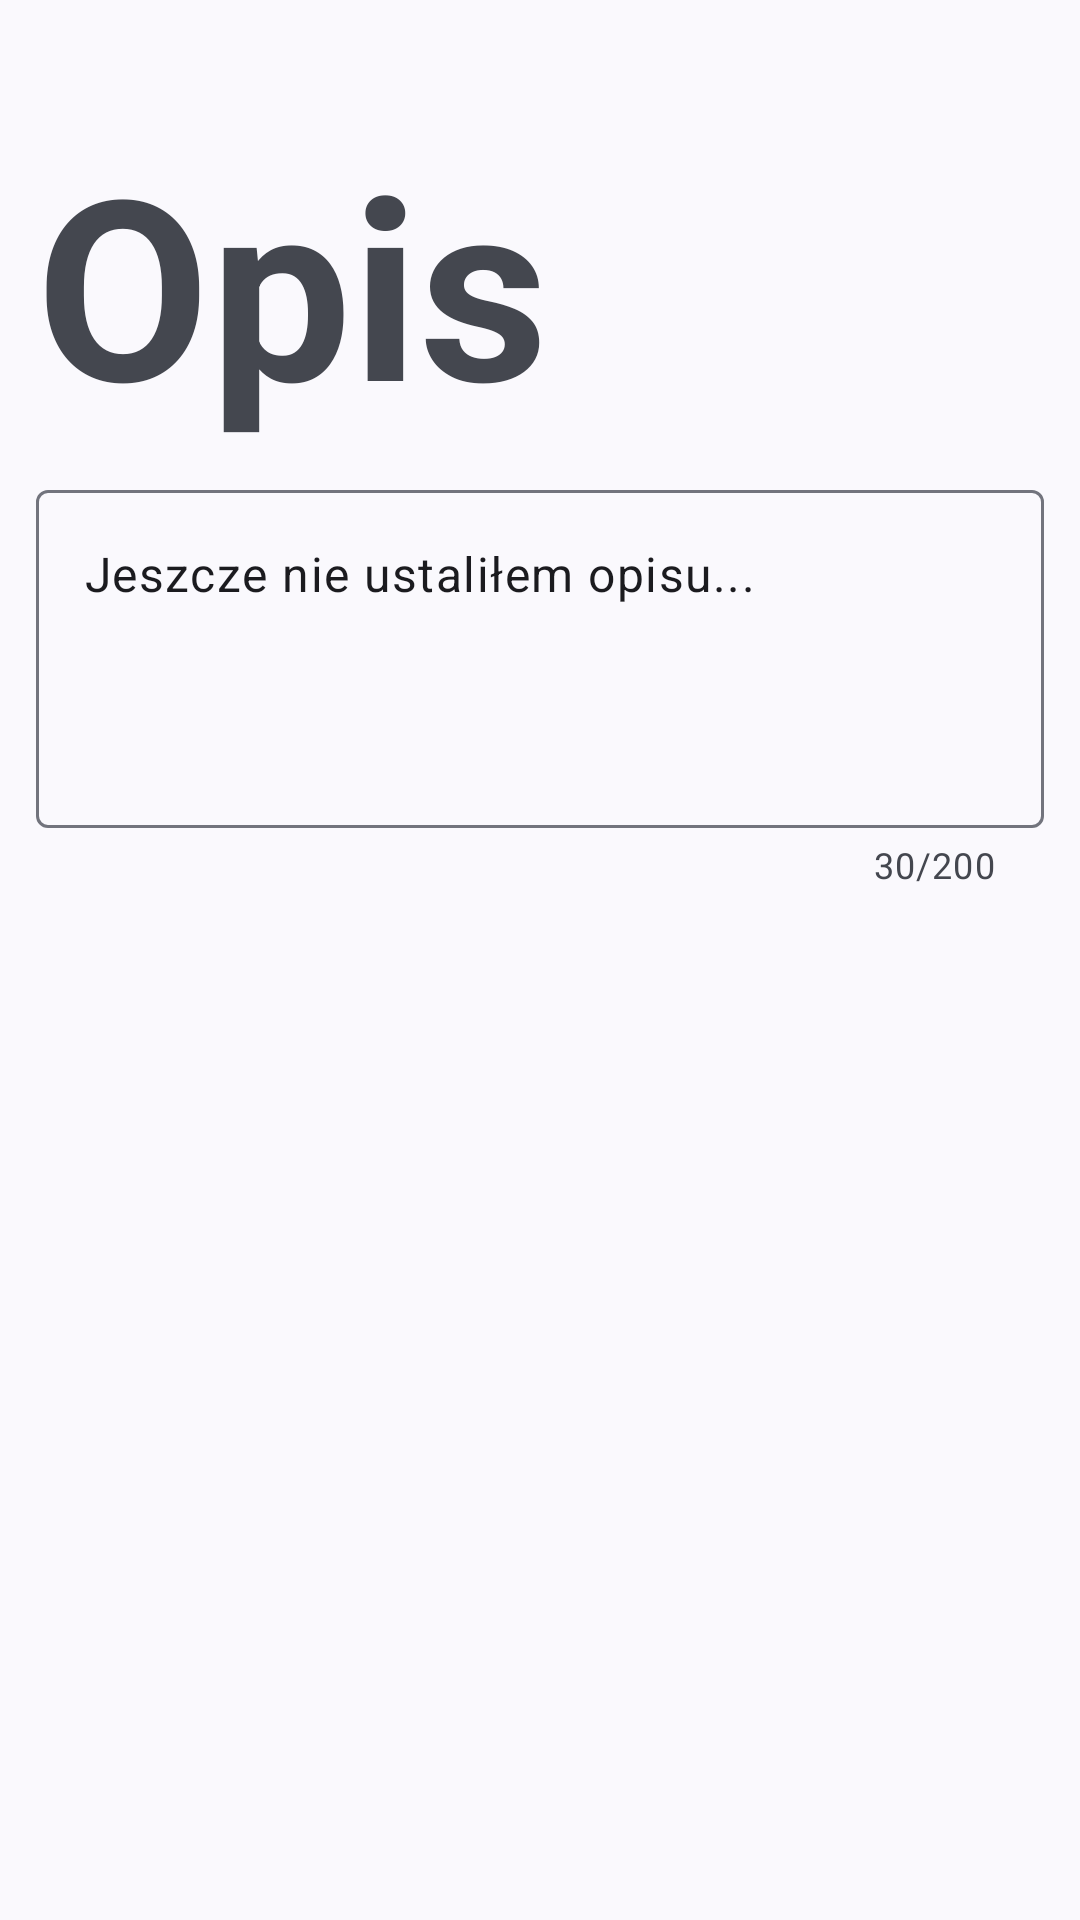

Here is an Android app screen rendered from its layout file. Give the layout XML and the strings, colors and styles it references.
<!-- AndroidManifest.xml: application theme Theme.HotShots -->
<!-- res/layout/fragment_description.xml -->
<?xml version="1.0" encoding="utf-8"?>
<androidx.constraintlayout.widget.ConstraintLayout xmlns:android="http://schemas.android.com/apk/res/android"
    xmlns:app="http://schemas.android.com/apk/res-auto"
    android:layout_width="match_parent"
    android:layout_height="match_parent">

    <androidx.constraintlayout.widget.ConstraintLayout
        android:id="@+id/top_layout"
        android:layout_width="match_parent"
        android:layout_height="wrap_content"
        android:layout_marginTop="26dp"
        android:padding="12dp"
        app:layout_constraintEnd_toEndOf="parent"
        app:layout_constraintStart_toStartOf="parent"
        app:layout_constraintTop_toTopOf="parent">

        <com.google.android.material.textview.MaterialTextView
            android:id="@+id/hello_text_view"
            android:layout_width="match_parent"
            android:layout_height="wrap_content"
            android:text="Opis"
            android:textSize="84sp"
            android:textStyle="bold"
            app:layout_constraintBottom_toTopOf="@id/description_text_input_layout"
            app:layout_constraintEnd_toEndOf="parent"
            app:layout_constraintStart_toStartOf="parent"
            app:layout_constraintTop_toTopOf="parent" />

        <com.google.android.material.textfield.TextInputLayout
            android:id="@+id/description_text_input_layout"
            android:layout_width="match_parent"
            android:layout_height="wrap_content"
            android:layout_marginTop="8dp"
            app:counterMaxLength="200"
            app:counterEnabled="true"
            app:layout_constraintTop_toBottomOf="@id/hello_text_view"
            app:layout_constraintStart_toStartOf="parent"
            app:layout_constraintEnd_toEndOf="parent">

            <com.google.android.material.textfield.TextInputEditText
                android:id="@+id/description_text_input_edit_text"
                android:layout_width="match_parent"
                android:layout_height="match_parent"
                android:minLines="4"
                android:maxLength="200"
                android:text="Jeszcze nie ustaliłem opisu..."
                android:gravity="top|left"/>
        </com.google.android.material.textfield.TextInputLayout>
    </androidx.constraintlayout.widget.ConstraintLayout>
</androidx.constraintlayout.widget.ConstraintLayout>
<!-- resources referenced by this layout -->
<resources>
  <style name="Theme.HotShots" parent="Base.Theme.HotShots" />
  <style name="Base.Theme.HotShots" parent="Theme.Material3.DayNight.NoActionBar">
          
          
          <item name="android:windowTranslucentStatus">true</item>
      </style>
</resources>
